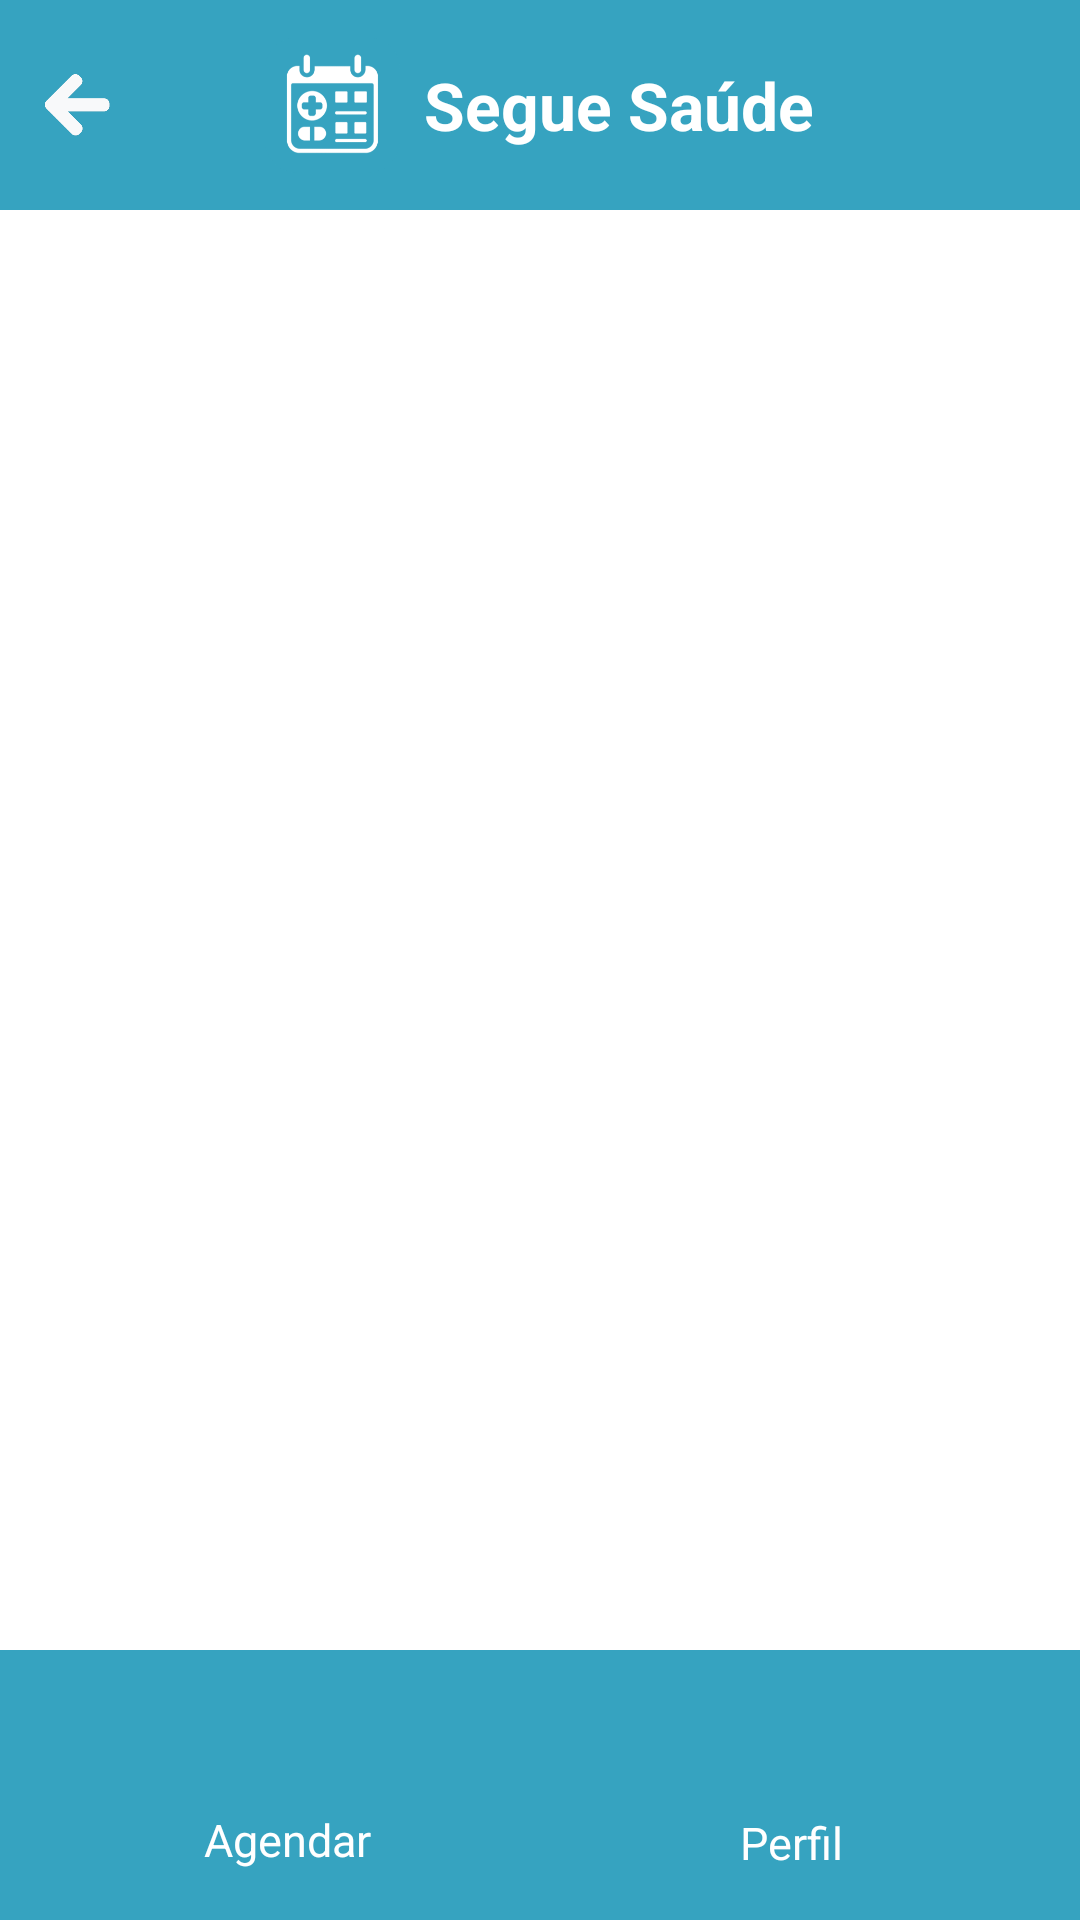

Write the Android layout XML for this screen, with the resource values it uses.
<!-- AndroidManifest.xml: application theme Theme.SegueSaude -->
<!-- res/layout/activity_meus_agendamentos.xml -->
<RelativeLayout xmlns:android="http://schemas.android.com/apk/res/android"
    xmlns:app="http://schemas.android.com/apk/res-auto"
    android:layout_width="match_parent"
    android:layout_height="match_parent"
    android:background="#FAFAFA">

    
    <RelativeLayout
        android:id="@+id/header"
        android:layout_width="match_parent"
        android:layout_height="70dp"
        android:background="#36A3C0"
        android:paddingStart="12dp"
        android:paddingEnd="12dp">

        <ImageView
            android:id="@+id/btnVoltar"
            android:layout_width="28dp"
            android:layout_height="28dp"
            android:layout_centerVertical="true"
            android:layout_alignParentStart="true"
            android:src="@drawable/ic_back"
            android:contentDescription="Voltar"
            android:clickable="true"
            android:focusable="true" />

        <LinearLayout
            android:id="@+id/headerContent"
            android:layout_width="wrap_content"
            android:layout_height="wrap_content"
            android:layout_centerInParent="true"
            android:orientation="horizontal"
            android:gravity="center_vertical">

            <ImageView
                android:id="@+id/headerLogo"
                android:layout_width="45dp"
                android:layout_height="50dp"
                android:layout_marginEnd="8dp"
                android:contentDescription="Logo"
                android:src="@drawable/logo" />

            <TextView
                android:id="@+id/headerTitulo"
                android:layout_width="wrap_content"
                android:layout_height="wrap_content"
                android:text="Segue Saúde"
                android:textColor="#FFFFFF"
                android:textSize="22sp"
                android:textStyle="bold" />
        </LinearLayout>
    </RelativeLayout>

    
    <androidx.recyclerview.widget.RecyclerView
        android:id="@+id/recyclerAgendamentos"
        android:layout_width="match_parent"
        android:layout_height="match_parent"
        android:layout_below="@id/header"
        android:layout_above="@id/footer"
        android:background="#FFFFFF"
        android:clipToPadding="false"
        android:paddingHorizontal="12dp" />

    
    <LinearLayout
        android:id="@+id/footer"
        android:layout_width="match_parent"
        android:layout_height="90dp"
        android:layout_alignParentBottom="true"
        android:orientation="horizontal"
        android:background="#36A3C0"
        android:weightSum="2"
        android:padding="12dp">

        <LinearLayout
            android:layout_width="0dp"
            android:layout_height="match_parent"
            android:layout_weight="1"
            android:orientation="vertical"
            android:gravity="center"
            android:onClick="abrirAgendamento">

            <ImageView
                android:layout_width="60dp"
                android:layout_height="60dp"
                android:layout_marginTop="-12dp"
                android:src="@drawable/calendar"
                android:contentDescription="Agendamento" />

            <TextView
                android:layout_width="wrap_content"
                android:layout_height="wrap_content"
                android:text="Agendar"
                android:textColor="#FFFFFF"
                android:textSize="15sp"
                android:layout_marginTop="-12dp" />
        </LinearLayout>

        <LinearLayout
            android:layout_width="0dp"
            android:layout_height="match_parent"
            android:layout_weight="1"
            android:orientation="vertical"
            android:gravity="center"
            android:onClick="abrirPerfil">

            <ImageView
                android:layout_width="50dp"
                android:layout_height="50dp"
                android:layout_marginTop="-12dp"
                android:src="@drawable/perfil"
                android:contentDescription="Perfil" />

            <TextView
                android:layout_width="wrap_content"
                android:layout_height="wrap_content"
                android:text="Perfil"
                android:textColor="#FFFFFF"
                android:textSize="15sp" />
        </LinearLayout>
    </LinearLayout>
</RelativeLayout>
<!-- resources referenced by this layout -->
<resources>
  <!-- drawable ic_back: png bitmap (drawable, 5283 bytes) -->
  <!-- drawable logo: png bitmap (drawable, 13268 bytes) -->
  <style name="Theme.SegueSaude" parent="Base.Theme.SegueSaude" />
  <style name="Base.Theme.SegueSaude" parent="Theme.MaterialComponents.Light.NoActionBar">
          <item name="android:statusBarColor">#36A3C0</item>
          <item name="android:windowLightStatusBar">true</item>
          <item name="colorPrimary">#36A3C0</item>
          <item name="colorPrimaryVariant">#2B8DAA</item>
          <item name="colorOnPrimary">#FFFFFF</item>
          <item name="colorSecondary">#36A3C0</item>
          <item name="android:windowBackground">#FAFAFA</item>
      </style>
</resources>
